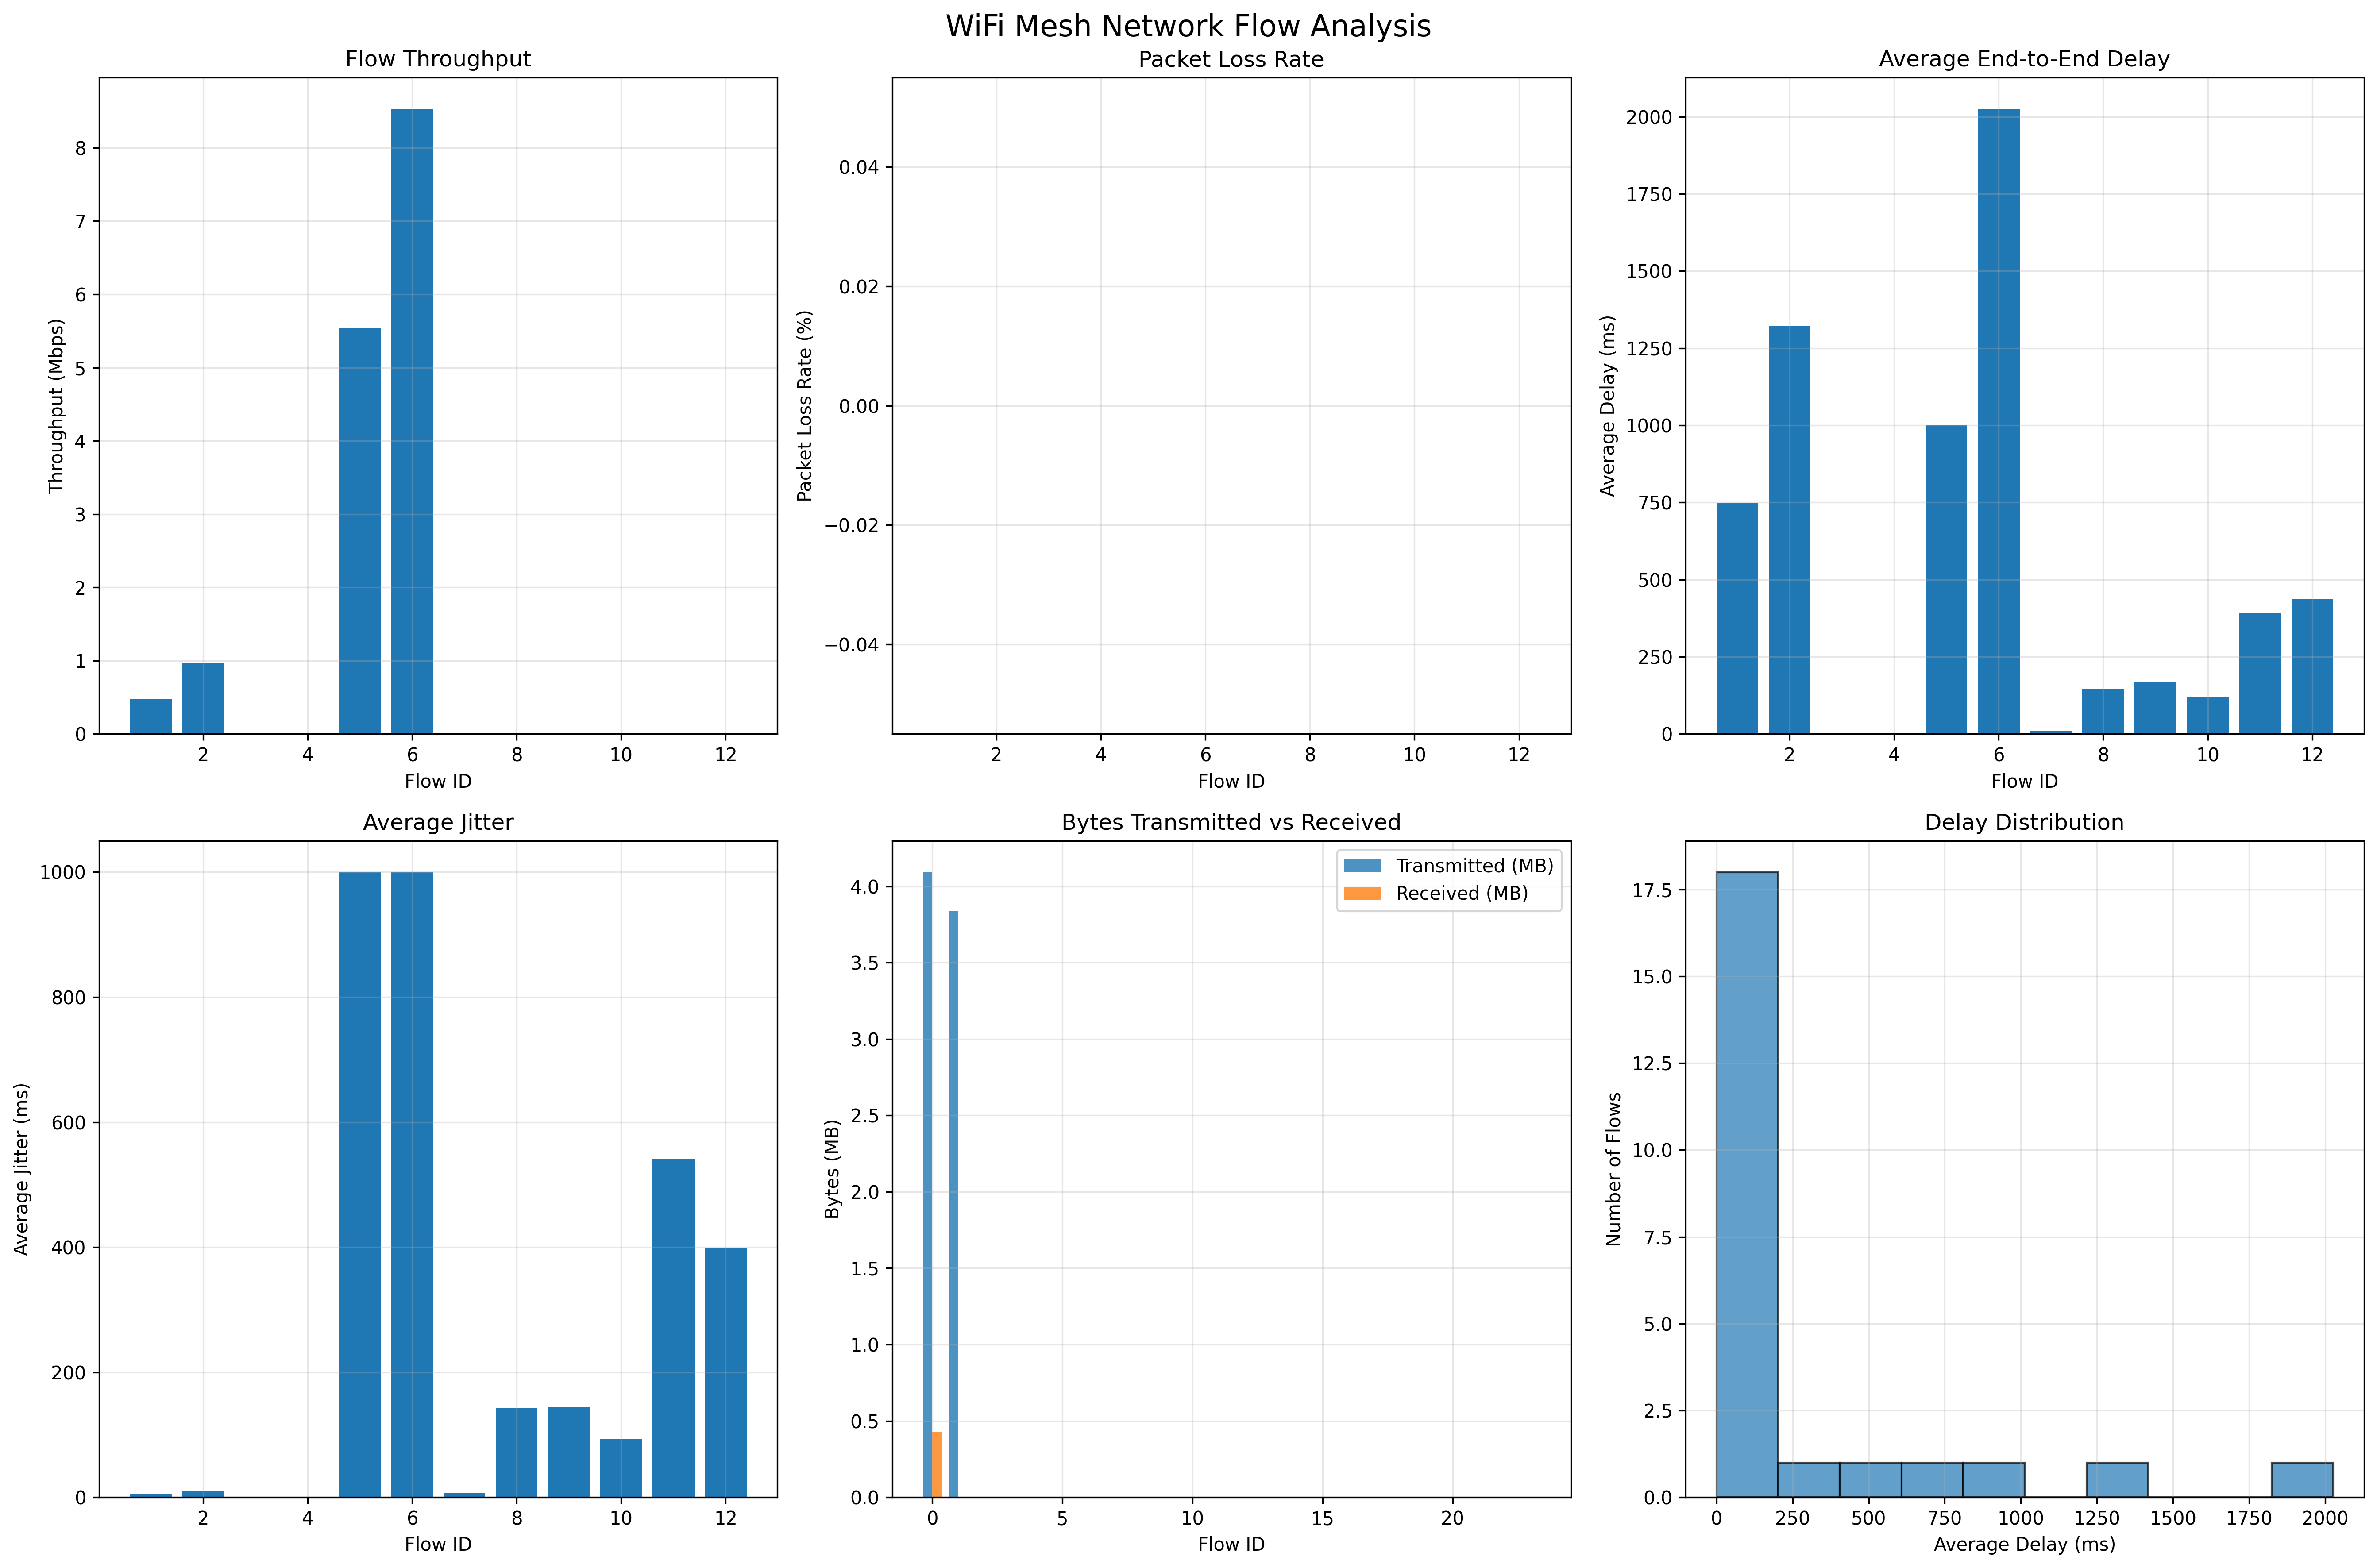

The file beside this chart, header and first rows:
flowId, timeFirstTxPacket, timeFirstRxPacket, timeLastTxPacket, timeLastRxPacket, delaySum, jitterSum, lastDelay, maxDelay, minDelay, txBytes, rxBytes, txPackets, rxPackets, lostPackets, timesForwarded, throughput_mbps, loss_rate, avg_delay, avg_jitter
1, 2.002, 2.048, 9.999, 9.208, 260.7, 2.043, 1.28, 1.282, 0.0441, 4092924, 428572, 3333, 349, 0, 0, 0.4788, 0.0, 747.1, 5.853
2, 2.502, 8.933, 9.998, 8.954, 2.641, 0.01799, 1.33, 1.33, 1.312, 3836272, 2456, 3124, 2, 0, 0, 0.9636, 0.0, 1321, 8.995
3, 3.0, 0.0, 6.0, 0.0, 0.0, 0.0, 0.0, 0.0, 9223370000, 112, 0, 2, 0, 0, 0, 0.0, 0.0, 0.0, 0.0
4, 3.5, 0.0, 6.5, 0.0, 0.0, 0.0, 0.0, 0.0, 9223370000, 112, 0, 2, 0, 0, 0, 0.0, 0.0, 0.0, 0.0
5, 5.1, 7.101, 9.1, 7.101, 2.002, 2, 0.001251, 2.001, 0.001251, 384, 256, 3, 2, 0, 0, 5.535, 0.0, 1001, 999.8
6, 5.2, 8.226, 9.2, 8.226, 4.053, 2, 1.026, 3.026, 1.026, 384, 256, 3, 2, 0, 0, 8.533, 0.0, 2026, 999.9
7, 5.3, 5.317, 9.3, 7.302, 0.01889, 0.01491, 0.00199, 0.0169, 0.00199, 384, 256, 3, 2, 0, 0, 0.001032, 0.0, 9.443, 7.453
8, 5.4, 5.422, 9.4, 9.811, 0.4354, 0.428, 0.4109, 0.4109, 0.002435, 384, 384, 3, 3, 0, 0, 0.0006999, 0.0, 145.1, 142.7
9, 5.5, 5.525, 9.5, 9.813, 0.338, 0.2882, 0.3131, 0.3131, 0.02488, 384, 256, 3, 2, 0, 0, 0.0004776, 0.0, 169, 144.1
10, 5.6, 5.629, 9.6, 9.814, 0.2428, 0.1855, 0.2142, 0.2142, 0.02866, 384, 256, 3, 2, 0, 0, 0.0004893, 0.0, 121.4, 92.75
11, 5.7, 5.734, 9.7, 9.909, 1.177, 1.624, 0.2094, 0.9337, 0.03355, 384, 384, 3, 3, 0, 0, 0.0007357, 0.0, 392.2, 541.5
12, 5.8, 5.837, 9.8, 8.634, 0.8712, 0.7967, 0.834, 0.834, 0.03726, 384, 256, 3, 2, 0, 0, 0.0007323, 0.0, 435.6, 398.4
3, 0.0, 0.0, 0.0, 0.0, 0.0, 0.0, 0.0, 0.0, 0.0, 0, 0, 0, 0, 0, 0, 0.0, 0.0, 0.0, 0.0
1, 0.0, 0.0, 0.0, 0.0, 0.0, 0.0, 0.0, 0.0, 0.0, 0, 0, 0, 0, 0, 0, 0.0, 0.0, 0.0, 0.0
5, 0.0, 0.0, 0.0, 0.0, 0.0, 0.0, 0.0, 0.0, 0.0, 0, 0, 0, 0, 0, 0, 0.0, 0.0, 0.0, 0.0
6, 0.0, 0.0, 0.0, 0.0, 0.0, 0.0, 0.0, 0.0, 0.0, 0, 0, 0, 0, 0, 0, 0.0, 0.0, 0.0, 0.0
7, 0.0, 0.0, 0.0, 0.0, 0.0, 0.0, 0.0, 0.0, 0.0, 0, 0, 0, 0, 0, 0, 0.0, 0.0, 0.0, 0.0
8, 0.0, 0.0, 0.0, 0.0, 0.0, 0.0, 0.0, 0.0, 0.0, 0, 0, 0, 0, 0, 0, 0.0, 0.0, 0.0, 0.0
9, 0.0, 0.0, 0.0, 0.0, 0.0, 0.0, 0.0, 0.0, 0.0, 0, 0, 0, 0, 0, 0, 0.0, 0.0, 0.0, 0.0
10, 0.0, 0.0, 0.0, 0.0, 0.0, 0.0, 0.0, 0.0, 0.0, 0, 0, 0, 0, 0, 0, 0.0, 0.0, 0.0, 0.0
11, 0.0, 0.0, 0.0, 0.0, 0.0, 0.0, 0.0, 0.0, 0.0, 0, 0, 0, 0, 0, 0, 0.0, 0.0, 0.0, 0.0
12, 0.0, 0.0, 0.0, 0.0, 0.0, 0.0, 0.0, 0.0, 0.0, 0, 0, 0, 0, 0, 0, 0.0, 0.0, 0.0, 0.0
4, 0.0, 0.0, 0.0, 0.0, 0.0, 0.0, 0.0, 0.0, 0.0, 0, 0, 0, 0, 0, 0, 0.0, 0.0, 0.0, 0.0
2, 0.0, 0.0, 0.0, 0.0, 0.0, 0.0, 0.0, 0.0, 0.0, 0, 0, 0, 0, 0, 0, 0.0, 0.0, 0.0, 0.0
